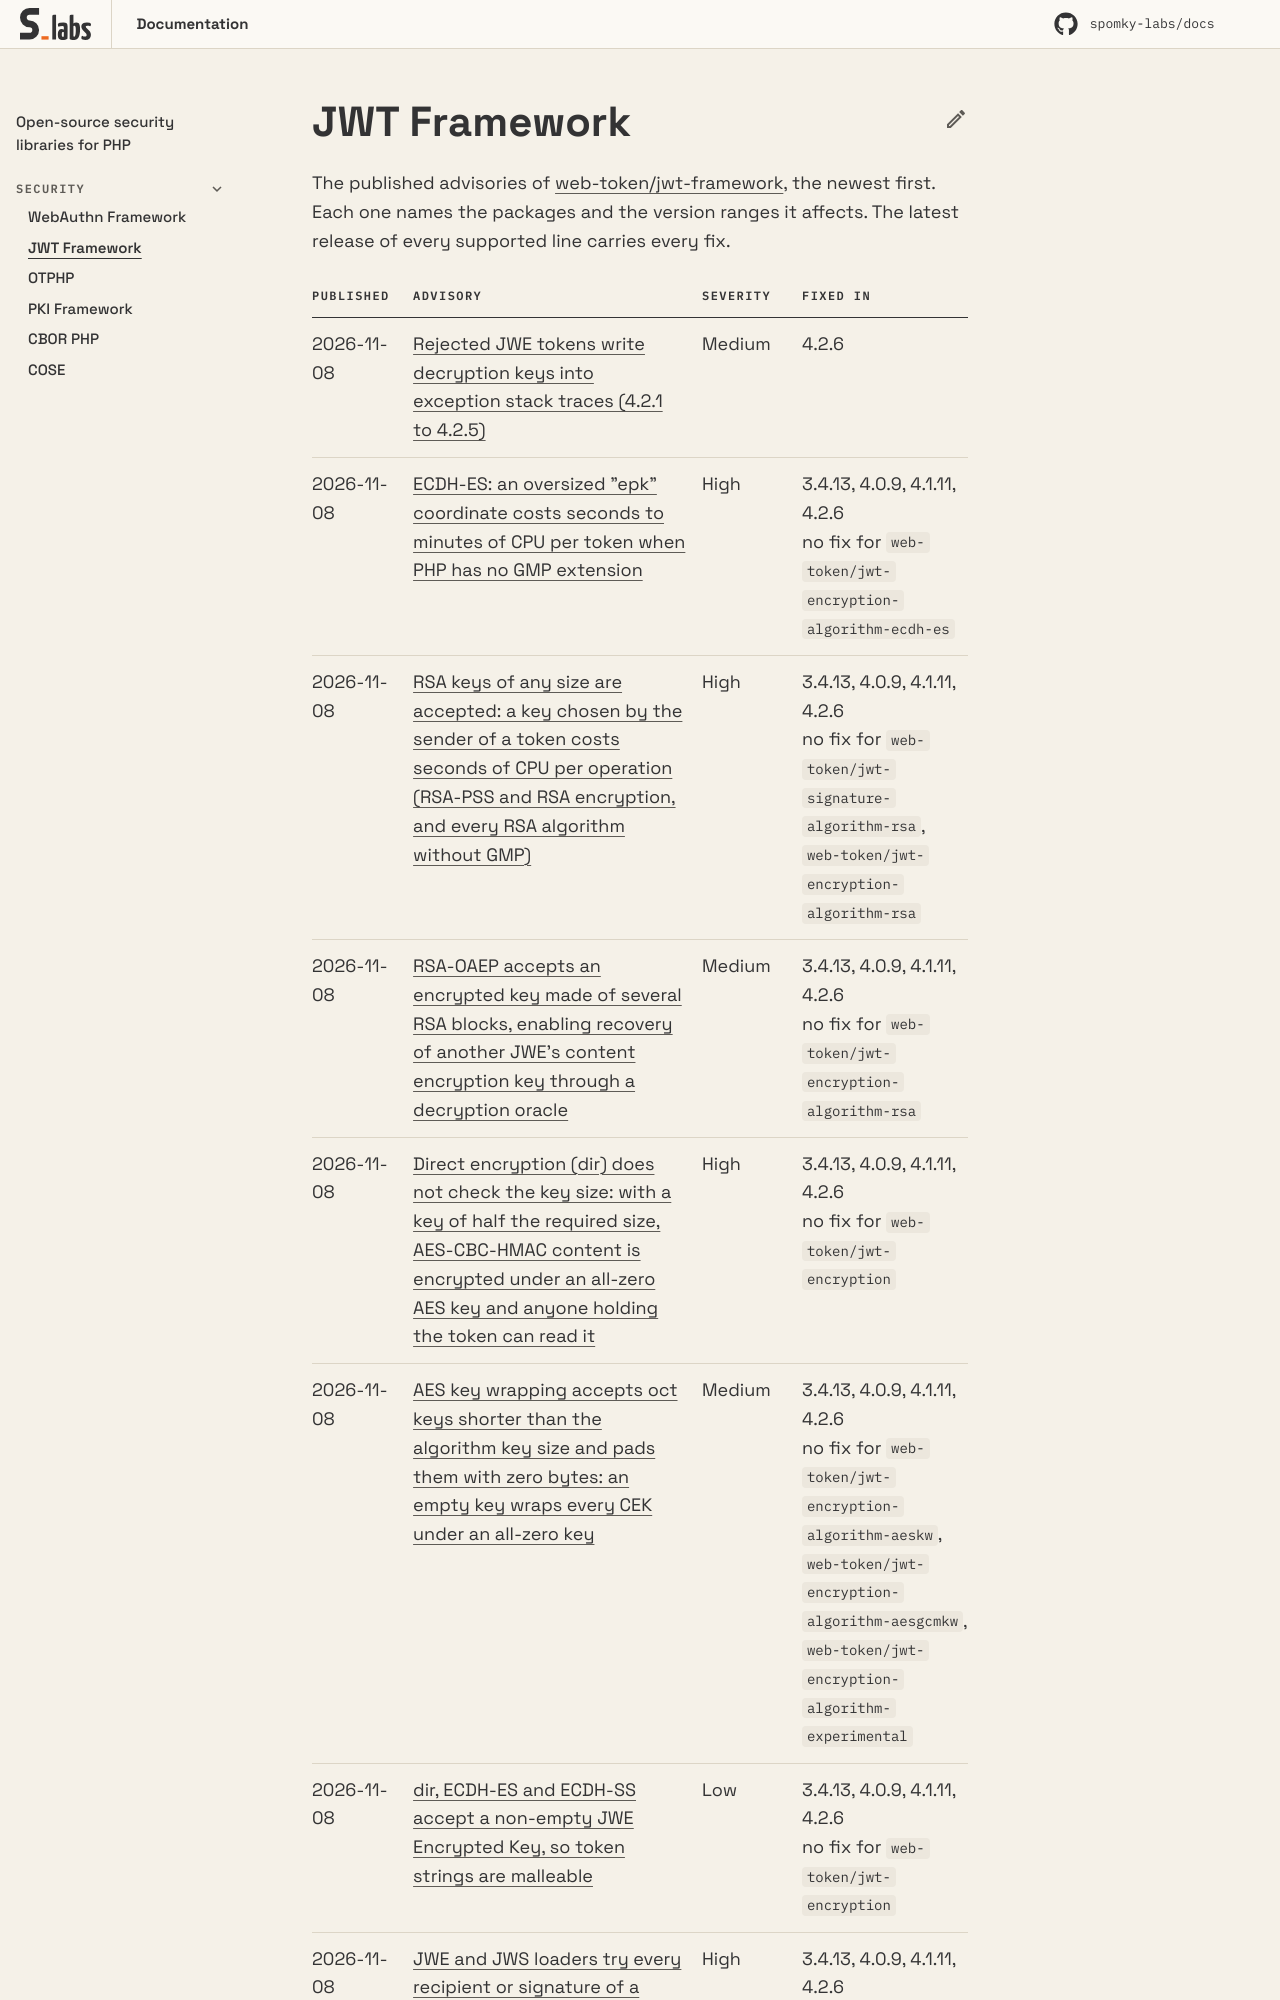

repository: Spomky-Labs/docs · page: security/jwt/index.html · generator: mkdocs

---
title: JWT Framework
description: The published security advisories of JWT Framework, their severity and the versions that fix each one.
---

# JWT Framework

The published advisories of [web-token/jwt-framework](https://github.com/web-token/jwt-framework/security/advisories), the newest first.
Each one names the packages and the version ranges it affects. The latest release of every supported
line carries every fix.
